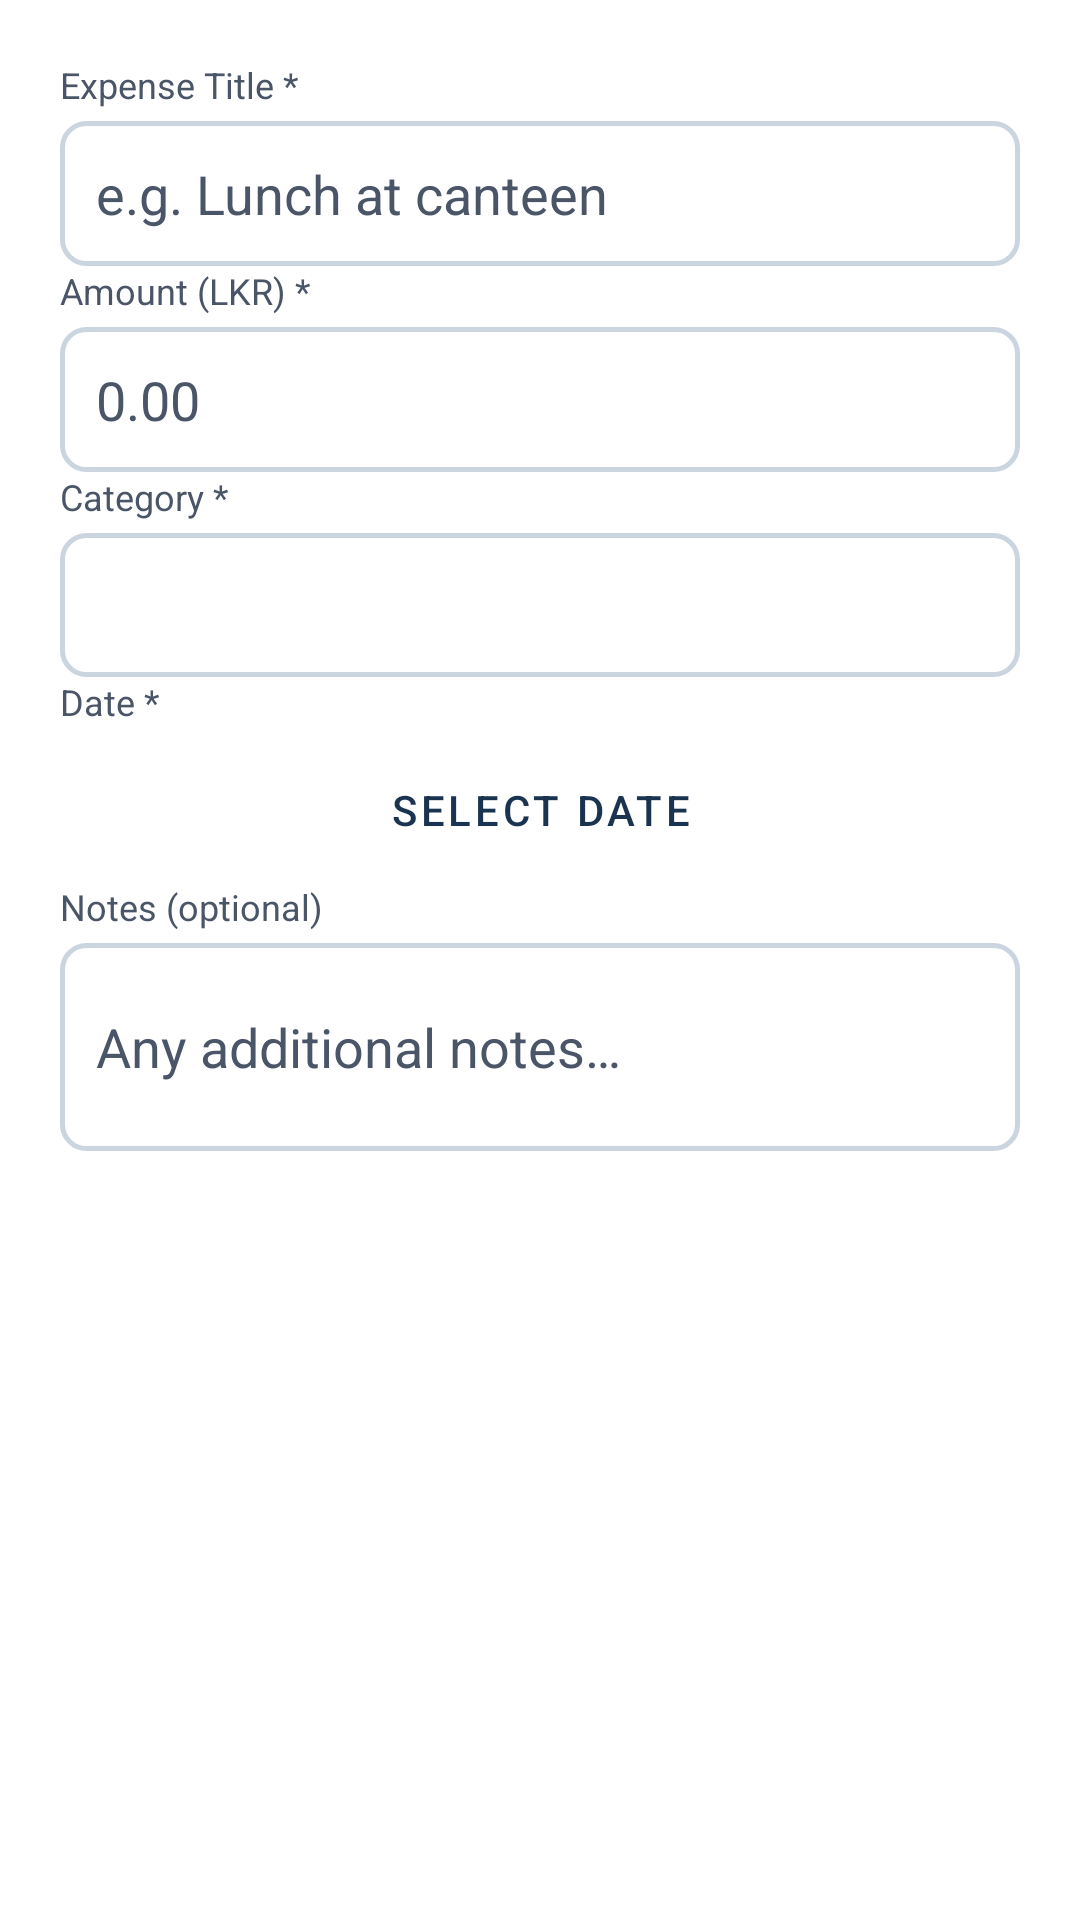

This screen was rendered from an Android layout file. Write that file and the resources it references.
<!-- AndroidManifest.xml: application theme Theme.StudentExpenseTracker -->
<!-- res/layout/dialog_add_expense.xml -->
<?xml version="1.0" encoding="utf-8"?>
<androidx.constraintlayout.widget.ConstraintLayout
    xmlns:android="http://schemas.android.com/apk/res/android"
    xmlns:app="http://schemas.android.com/apk/res-auto"
    android:layout_width="match_parent"
    android:layout_height="wrap_content"
    android:background="#FFFFFF"
    android:padding="20dp">

    
    <TextView
        android:id="@+id/tv_label_title"
        android:layout_width="wrap_content"
        android:layout_height="wrap_content"
        android:text="@string/label_expense_title"
        android:textColor="@color/colorTextSecondary"
        android:textSize="12sp"
        app:layout_constraintTop_toTopOf="parent"
        app:layout_constraintStart_toStartOf="parent" />

    <EditText
        android:id="@+id/et_expense_title"
        android:layout_width="0dp"
        android:layout_height="wrap_content"
        app:layout_constraintWidth_max="488dp"
        android:hint="@string/hint_expense_title"
        android:textColor="@color/colorTextPrimary"
        android:textColorHint="@color/colorTextSecondary"
        android:autofillHints="none"
        android:inputType="text"
        android:maxLines="1"
        android:background="@drawable/input_background"
        android:padding="12dp"
        android:layout_marginTop="4dp"
        android:layout_marginBottom="12dp"
        app:layout_constraintTop_toBottomOf="@id/tv_label_title"
        app:layout_constraintStart_toStartOf="parent"
        app:layout_constraintEnd_toEndOf="parent" />

    
    <TextView
        android:id="@+id/tv_label_amount"
        android:layout_width="wrap_content"
        android:layout_height="wrap_content"
        android:text="@string/label_amount"
        android:textColor="@color/colorTextSecondary"
        android:textSize="12sp"
        app:layout_constraintTop_toBottomOf="@id/et_expense_title"
        app:layout_constraintStart_toStartOf="parent" />

    <EditText
        android:id="@+id/et_expense_amount"
        android:layout_width="0dp"
        android:layout_height="wrap_content"
        app:layout_constraintWidth_max="488dp"
        android:hint="@string/hint_amount"
        android:textColor="@color/colorTextPrimary"
        android:textColorHint="@color/colorTextSecondary"
        android:autofillHints="none"
        android:inputType="numberDecimal"
        android:maxLines="1"
        android:background="@drawable/input_background"
        android:padding="12dp"
        android:layout_marginTop="4dp"
        android:layout_marginBottom="12dp"
        app:layout_constraintTop_toBottomOf="@id/tv_label_amount"
        app:layout_constraintStart_toStartOf="parent"
        app:layout_constraintEnd_toEndOf="parent" />

    
    <TextView
        android:id="@+id/tv_label_category"
        android:layout_width="wrap_content"
        android:layout_height="wrap_content"
        android:text="@string/label_category"
        android:textColor="@color/colorTextSecondary"
        android:textSize="12sp"
        app:layout_constraintTop_toBottomOf="@id/et_expense_amount"
        app:layout_constraintStart_toStartOf="parent" />

    <Spinner
        android:id="@+id/sp_expense_category"
        android:layout_width="0dp"
        android:layout_height="48dp"
        app:layout_constraintWidth_max="488dp"
        android:background="@drawable/input_background"
        android:padding="8dp"
        android:layout_marginTop="4dp"
        android:layout_marginBottom="12dp"
        app:layout_constraintTop_toBottomOf="@id/tv_label_category"
        app:layout_constraintStart_toStartOf="parent"
        app:layout_constraintEnd_toEndOf="parent" />

    
    <TextView
        android:id="@+id/tv_label_date"
        android:layout_width="wrap_content"
        android:layout_height="wrap_content"
        android:text="@string/label_date"
        android:textColor="@color/colorTextSecondary"
        android:textSize="12sp"
        app:layout_constraintTop_toBottomOf="@id/sp_expense_category"
        app:layout_constraintStart_toStartOf="parent" />

    <Button
        android:id="@+id/btn_pick_date"
        android:layout_width="wrap_content"
        android:layout_height="48dp"
        android:maxWidth="320dp"
        android:text="@string/btn_select_date"
        style="@style/Widget.MaterialComponents.Button.OutlinedButton"
        android:layout_marginTop="4dp"
        android:layout_marginBottom="12dp"
        app:layout_constraintTop_toBottomOf="@id/tv_label_date"
        app:layout_constraintStart_toStartOf="parent"
        app:layout_constraintEnd_toEndOf="parent" />

    
    <TextView
        android:id="@+id/tv_label_notes"
        android:layout_width="wrap_content"
        android:layout_height="wrap_content"
        android:text="@string/label_notes"
        android:textColor="@color/colorTextSecondary"
        android:textSize="12sp"
        app:layout_constraintTop_toBottomOf="@id/btn_pick_date"
        app:layout_constraintStart_toStartOf="parent" />

    <EditText
        android:id="@+id/et_expense_notes"
        android:layout_width="0dp"
        android:layout_height="wrap_content"
        app:layout_constraintWidth_max="488dp"
        android:hint="@string/hint_notes"
        android:textColor="@color/colorTextPrimary"
        android:textColorHint="@color/colorTextSecondary"
        android:autofillHints="none"
        android:inputType="textMultiLine"
        android:minLines="2"
        android:maxLines="4"
        android:background="@drawable/input_background"
        android:padding="12dp"
        android:layout_marginTop="4dp"
        app:layout_constraintTop_toBottomOf="@id/tv_label_notes"
        app:layout_constraintStart_toStartOf="parent"
        app:layout_constraintEnd_toEndOf="parent" />

</androidx.constraintlayout.widget.ConstraintLayout>
<!-- resources referenced by this layout -->
<resources>
  <color name="colorTextPrimary">#121212</color>
  <color name="colorTextSecondary">#4A5568</color>
  <!-- drawable input_background (drawable) -->
  <?xml version="1.0" encoding="utf-8"?>
  <shape xmlns:android="http://schemas.android.com/apk/res/android"
      android:shape="rectangle">
      <corners android:radius="8dp" />
      <solid android:color="@color/colorSurface" />
      <stroke
          android:width="1.5dp"
          android:color="@color/colorDivider" />
  </shape>
  <string name="btn_select_date">Select Date</string>
  <string name="hint_amount">0.00</string>
  <string name="hint_expense_title">e.g. Lunch at canteen</string>
  <string name="hint_notes">Any additional notes…</string>
  <string name="label_amount">Amount (LKR) *</string>
  <string name="label_category">Category *</string>
  <string name="label_date">Date *</string>
  <string name="label_expense_title">Expense Title *</string>
  <string name="label_notes">Notes (optional)</string>
  <style name="Theme.StudentExpenseTracker" parent="Theme.MaterialComponents.DayNight.NoActionBar">
          
          <item name="colorPrimary">@color/colorPrimary</item>
          <item name="colorPrimaryVariant">@color/colorPrimaryDark</item>
          <item name="colorOnPrimary">@color/colorTextOnPrimary</item>
  
          
          <item name="colorSecondary">@color/colorAccent</item>
          <item name="colorSecondaryVariant">@color/colorAccentDark</item>
          <item name="colorOnSecondary">@color/colorTextOnPrimary</item>
  
          
          <item name="android:statusBarColor">@color/colorPrimaryDark</item>
  
          
          <item name="android:windowBackground">@color/colorBackground</item>
          <item name="colorSurface">@color/colorSurface</item>
  
          
          <item name="android:textColorPrimary">@color/colorTextPrimary</item>
          <item name="android:textColorSecondary">@color/colorTextSecondary</item>
  
          
          <item name="colorAccent">@color/colorAccent</item>
  
          
          <item name="bottomNavigationStyle">@style/BottomNavStyle</item>
      </style>
  <color name="colorSurface">#FFFFFF</color>
  <color name="colorDivider">#CBD5E0</color>
  <color name="colorPrimary">#1A3350</color>
  <color name="colorPrimaryDark">#0F1F31</color>
  <color name="colorTextOnPrimary">#FFFFFF</color>
  <color name="colorAccent">#00897B</color>
  <color name="colorAccentDark">#00695C</color>
  <color name="colorBackground">#F0F2F5</color>
  <style name="BottomNavStyle" parent="Widget.MaterialComponents.BottomNavigationView">
          <item name="itemIconTint">@color/bottom_nav_color</item>
          <item name="itemTextColor">@color/bottom_nav_color</item>
          <item name="backgroundTint">@color/colorSurface</item>
      </style>
</resources>
